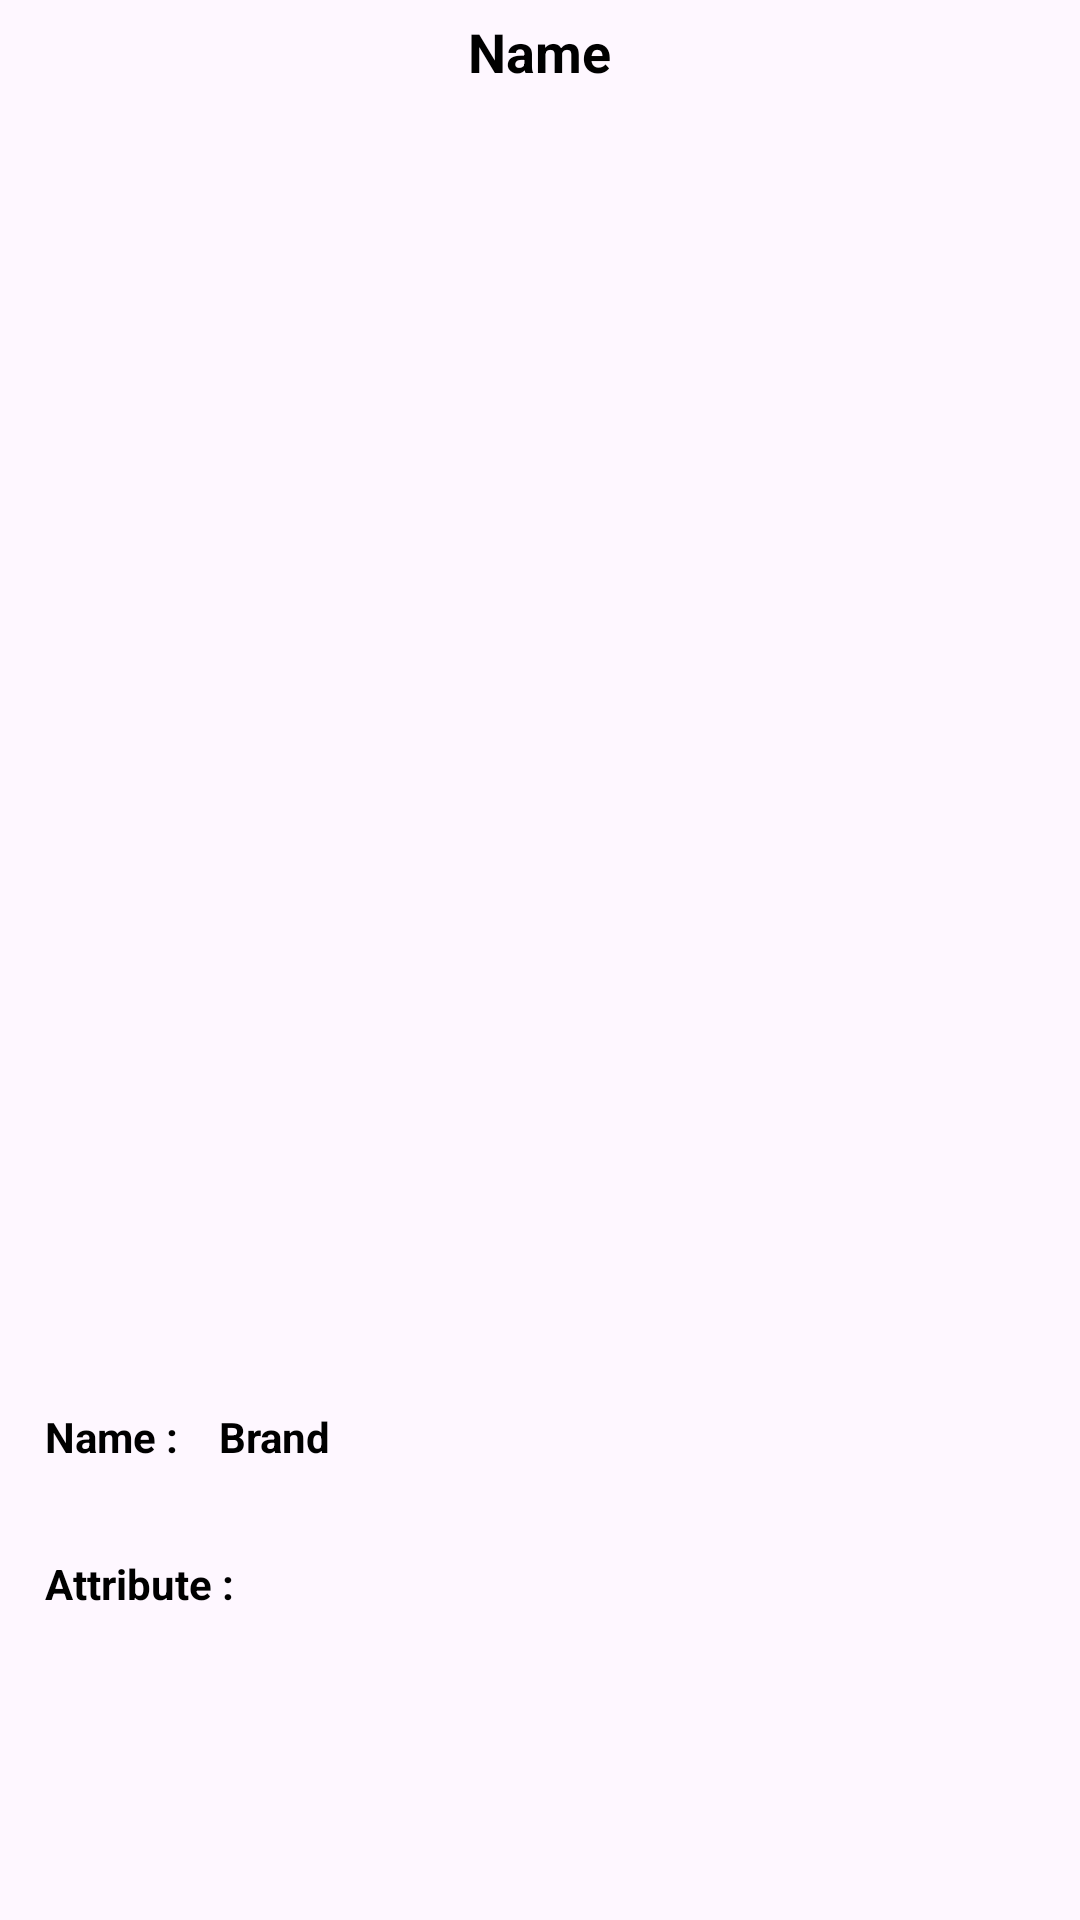

This screen was rendered from an Android layout file. Write that file and the resources it references.
<!-- AndroidManifest.xml: application theme Theme.KattaBozorApp -->
<!-- res/layout/activity_details.xml -->
<?xml version="1.0" encoding="utf-8"?>
<androidx.core.widget.NestedScrollView xmlns:android="http://schemas.android.com/apk/res/android"
    xmlns:tools="http://schemas.android.com/tools"
    android:layout_width="match_parent"
    android:layout_height="match_parent">

    <RelativeLayout
        android:layout_width="match_parent"
        android:layout_height="match_parent"
        tools:context=".ui.DetailActivity">

        <TextView
            android:id="@+id/deviceName"
            android:layout_width="wrap_content"
            android:layout_height="wrap_content"
            android:layout_centerHorizontal="true"
            android:layout_gravity="center"
            android:layout_margin="5dp"
            android:gravity="center"
            android:text="Name"
            android:textColor="@color/black"
            android:textSize="18sp"
            android:textStyle="bold" />

        <ImageView
            android:id="@+id/imagePhone"
            android:layout_width="match_parent"
            android:layout_height="400dp"
            android:layout_below="@id/deviceName"
            android:layout_margin="10dp" />

        <LinearLayout
            android:id="@+id/layoutMerchant"
            android:layout_width="match_parent"
            android:layout_height="wrap_content"
            android:layout_below="@id/imagePhone"
            android:layout_margin="10dp"
            android:orientation="horizontal">

            <TextView
                android:id="@+id/merchant"
                android:layout_width="wrap_content"
                android:layout_height="wrap_content"
                android:layout_gravity="center"
                android:layout_margin="5dp"
                android:gravity="center"
                android:text="Name : "
                android:textColor="@color/black"
                android:textSize="14sp"
                android:textStyle="bold" />

            <TextView
                android:id="@+id/tvMerchant"
                android:layout_width="wrap_content"
                android:layout_height="wrap_content"
                android:layout_gravity="center"
                android:layout_margin="5dp"
                android:gravity="center"
                android:text="Brand"
                android:textColor="@color/black"
                android:textSize="14sp"
                android:textStyle="bold" />
        </LinearLayout>

        <TextView
            android:id="@+id/attribute"
            android:layout_width="wrap_content"
            android:layout_height="wrap_content"
            android:layout_below="@id/layoutMerchant"
            android:layout_gravity="center"
            android:layout_marginStart="15dp"
            android:layout_marginTop="15dp"
            android:layout_marginEnd="15dp"
            android:layout_marginBottom="15dp"
            android:gravity="center"
            android:text="Attribute : "
            android:textColor="@color/black"
            android:textSize="14sp"
            android:textStyle="bold" />

        <androidx.recyclerview.widget.RecyclerView
            android:id="@+id/attributeRecyclerView"
            android:layout_width="match_parent"
            android:layout_height="match_parent"
            android:layout_below="@id/attribute"
            android:layout_marginStart="5dp"
            android:layout_marginTop="5dp"
            android:layout_marginEnd="5dp"
            android:layout_marginBottom="5dp"
            tools:listitem="@layout/attribute_item" />

    </RelativeLayout>
</androidx.core.widget.NestedScrollView>
<!-- res/layout/attribute_item.xml (included above) -->
<?xml version="1.0" encoding="utf-8"?>
<androidx.cardview.widget.CardView xmlns:android="http://schemas.android.com/apk/res/android"
    xmlns:app="http://schemas.android.com/apk/res-auto"
    android:layout_width="match_parent"
    android:layout_height="wrap_content"
    android:layout_margin="10dp">

    <LinearLayout
        android:layout_width="match_parent"
        android:layout_height="wrap_content"
        android:layout_margin="4dp"
        android:orientation="horizontal">

        <TextView
            android:id="@+id/attrName"
            android:layout_width="wrap_content"
            android:layout_height="wrap_content"
            android:layout_gravity="center"
            android:layout_margin="5dp"
            android:text="Name"
            android:textColor="@color/black"
            android:textSize="14sp"
            android:textStyle="bold" />

        <TextView
            android:id="@+id/attrValue"
            android:layout_width="wrap_content"
            android:layout_height="wrap_content"
            android:layout_gravity="center"
            android:layout_margin="5dp"
            android:text=" : "
            android:textColor="@color/black"
            android:textSize="14sp"
            android:textStyle="bold" />

        <TextView
            android:id="@+id/tvAttrName"
            android:layout_width="0dp"
            android:layout_height="wrap_content"
            android:layout_gravity="center"
            android:layout_margin="5dp"
            android:layout_weight="1"
            android:text="Name"
            android:textColor="@color/black"
            android:textSize="14sp"
            android:textStyle="bold" />

    </LinearLayout>

</androidx.cardview.widget.CardView>
<!-- resources referenced by this layout -->
<resources>
  <style name="Theme.KattaBozorApp" parent="Base.Theme.KattaBozorApp" />
  <style name="Base.Theme.KattaBozorApp" parent="Theme.Material3.DayNight.NoActionBar">
          
          
      </style>
  <!-- not gathered from this repository: default colours our renderer supplied (Android Studio template values) -->
  <color name="black">#FF000000</color>
</resources>
